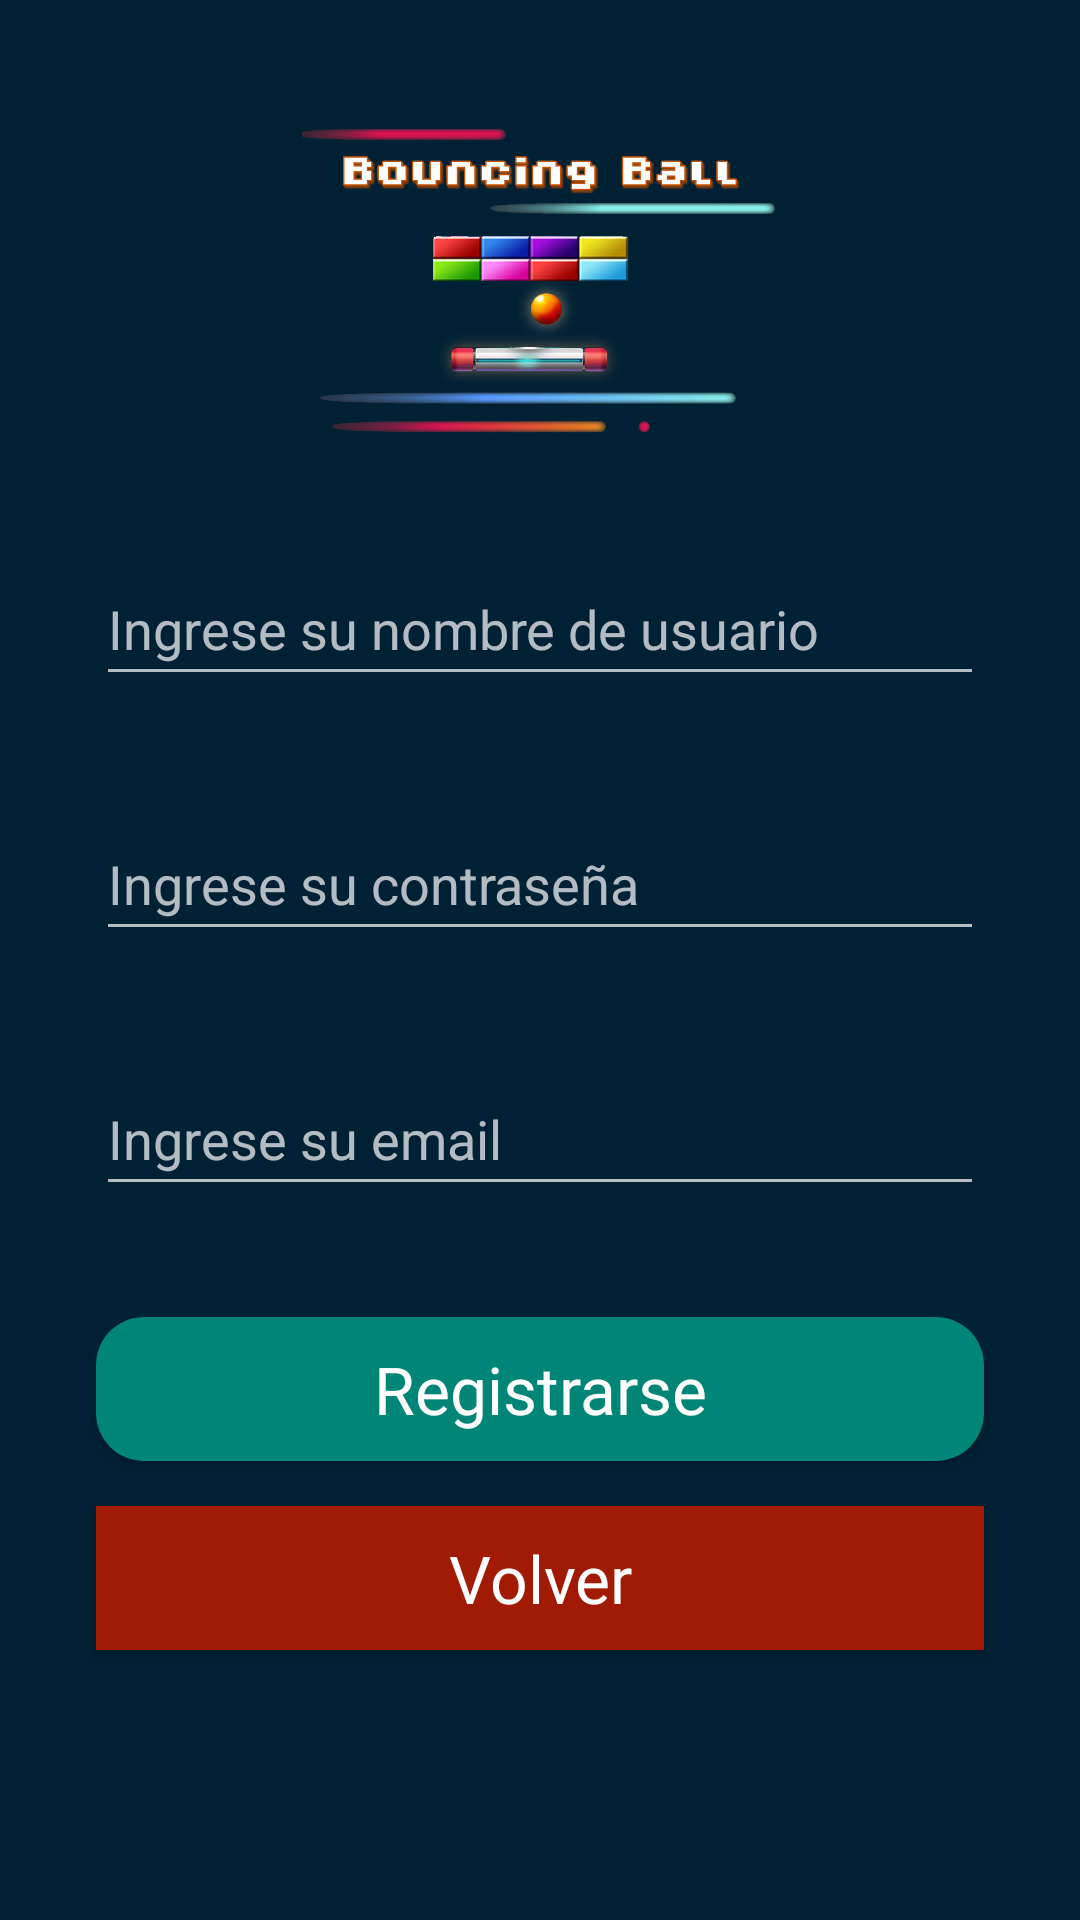

Write the Android layout XML for this screen, with the resource values it uses.
<!-- AndroidManifest.xml: application theme Theme.AppCompat.NoActionBar -->
<!-- res/layout/modelo_registro_usuario.xml -->
<?xml version="1.0" encoding="utf-8"?>
<RelativeLayout xmlns:android="http://schemas.android.com/apk/res/android"
    xmlns:app="http://schemas.android.com/apk/res-auto"
    xmlns:tools="http://schemas.android.com/tools"
    android:layout_width="match_parent"
    android:layout_height="match_parent"
    android:background="#002134"
    tools:context=".activity.RegistroUsuario">

    <ScrollView
        android:layout_width="match_parent"
        android:layout_height="wrap_content">

        <LinearLayout
            android:layout_width="match_parent"
            android:layout_height="wrap_content"
            android:orientation="vertical">

            <ImageView
                android:id="@+id/imageView2"
                android:layout_width="match_parent"
                android:layout_height="120dp"
                android:layout_marginStart="32dp"
                android:layout_marginLeft="32dp"
                android:layout_marginTop="32dp"
                android:layout_marginEnd="32dp"
                android:layout_marginRight="32dp"
                app:layout_constraintEnd_toEndOf="parent"
                app:layout_constraintStart_toStartOf="parent"
                app:layout_constraintTop_toTopOf="parent"
                app:srcCompat="@drawable/imginicio" />

            <EditText
                style="@style/estilos_campos"
                android:id="@+id/editUsuario"
                android:layout_marginTop="32dp"
                android:layout_marginBottom="5dp"
                android:hint="Ingrese su nombre de usuario"
                app:layout_constraintEnd_toEndOf="parent"
                app:layout_constraintStart_toStartOf="parent"
                app:layout_constraintTop_toBottomOf="@+id/imageView2" />

            <EditText
                style="@style/estilos_campos"
                android:id="@+id/editClave"
                android:layout_marginTop="32dp"
                android:layout_marginBottom="5dp"
                android:hint="Ingrese su contraseña"
                app:layout_constraintEnd_toEndOf="parent"
                app:layout_constraintStart_toStartOf="parent"
                app:layout_constraintTop_toBottomOf="@+id/editUsuario" />

            <EditText
                style="@style/estilos_campos"
                android:id="@+id/editEmail"
                android:layout_marginTop="32dp"
                android:layout_marginBottom="5dp"
                android:hint="Ingrese su email"
                app:layout_constraintEnd_toEndOf="parent"
                app:layout_constraintStart_toStartOf="parent"
                app:layout_constraintTop_toBottomOf="@+id/editClave" />

            <Button
                style="@style/estilos_boton"
                android:id="@+id/button4"
                android:layout_marginTop="32dp"
                android:layout_marginBottom="5dp"
                android:background="@drawable/press_button"
                android:onClick="guardar"
                android:text="@string/TEXTO_BOTON_REGISTRARSE"

                app:layout_constraintTop_toBottomOf="@+id/editEmail" />

            <Button
                style="@style/estilos_boton"
                android:id="@+id/botonVolver"
                android:layout_centerHorizontal="true"
                android:layout_centerVertical="true"
                android:layout_marginTop="10dp"
                android:layout_marginBottom="5dp"
                android:onClick="exit"
                android:background="@drawable/boton_salir"
                android:text="@string/TEXTO_BOTON_VOLVER"
               />
        </LinearLayout>
    </ScrollView>
</RelativeLayout>
<!-- resources referenced by this layout -->
<resources>
  <!-- drawable boton_salir (drawable) -->
  <?xml version="1.0" encoding="utf-8"?>
  <selector xmlns:android="http://schemas.android.com/apk/res/android">
      <item android:state_pressed="true" android:drawable="@color/botonSalirPresionado"/>
      <item android:state_pressed="false" android:drawable="@color/botonSalir"/>
  </selector>
  <!-- drawable imginicio: png bitmap (drawable, 170812 bytes) -->
  <!-- drawable press_button (drawable) -->
  <?xml version="1.0" encoding="utf-8"?>
  <selector xmlns:android="http://schemas.android.com/apk/res/android">
    <item android:state_pressed="true"
        android:drawable="@drawable/button_rounded_press"/>
      <item android:state_pressed="false"
          android:drawable="@drawable/button_rounded"/>
  
  </selector>
  <string name="TEXTO_BOTON_REGISTRARSE">Registrarse</string>
  <string name="TEXTO_BOTON_VOLVER">Volver</string>
  <style name="estilos_boton">
              <item name="android:layout_width">match_parent</item>
              <item name="android:layout_height">wrap_content</item>
              <item name="android:layout_marginStart">32dp</item>
              <item name="android:layout_marginEnd">32dp</item>
              <item name="android:layout_marginLeft">32dp</item>
              <item name="android:layout_marginRight">32dp</item>
              <item name="android:textSize">22dp</item>&gt;
              <item name="android:textAllCaps">false</item>
              <item name="android:fontFamily">@font/fuente_uno</item>
  
      </style>
  <style name="estilos_campos">
          <item name="android:layout_width">match_parent</item>
          <item name="android:layout_height">wrap_content</item>
          <item name="android:layout_marginStart">32dp</item>
          <item name="android:layout_marginEnd">32dp</item>
          <item name="android:layout_marginRight">32dp</item>
          <item name="android:layout_marginLeft">32dp</item>
          <item name="android:minHeight">48dp</item>
          <item name="android:ems">10</item>
          <item name="android:text">""</item>
  
      </style>
  <color name="botonSalirPresionado">#841603</color>
  <color name="botonSalir">#a11a03</color>
  <!-- drawable button_rounded_press (drawable) -->
  <?xml version="1.0" encoding="utf-8"?>
  <shape xmlns:android="http://schemas.android.com/apk/res/android">
      <corners android:radius="16dp"></corners>
      <solid android:color="#025249 "></solid>
  </shape>
  <!-- drawable button_rounded (drawable) -->
  <?xml version="1.0" encoding="utf-8"?>
  <shape xmlns:android="http://schemas.android.com/apk/res/android">
    <corners android:radius="16dp"></corners>
      <solid android:color="#018577 "></solid>
  </shape>
</resources>
